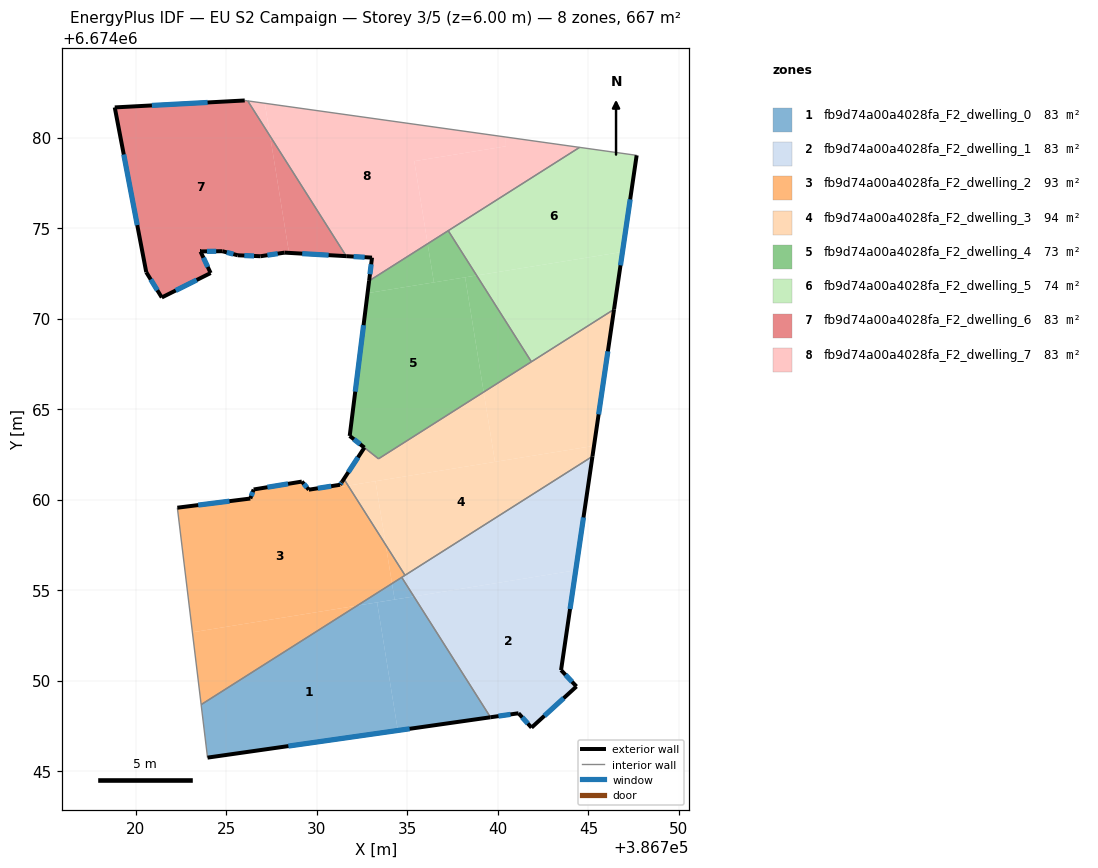
=== STOREY PLAN SPEC (per zone: floor XY polygon, exterior-wall plan segments, windows/doors) ===
zone 1: fb9d74a00a4028fa_F2_dwelling_0  (83.3 m²)
  floor: (386733.32, 6674054.32) (386734.47, 6674047.25) (386723.96, 6674045.75) (386723.60, 6674048.67) (386732.22, 6674054.14)
  floor: (386735.35, 6674054.65) (386739.59, 6674047.98) (386734.47, 6674047.25) (386733.32, 6674054.32)
  floor: (386734.15, 6674055.36) (386734.29, 6674054.48) (386732.23, 6674054.14)
  floor: (386734.68, 6674055.71) (386735.35, 6674054.65) (386734.29, 6674054.48) (386734.15, 6674055.36)
  exterior wall: (386723.96, 6674045.75) – (386739.59, 6674047.98)  [15.8 m]
    window: (386728.42, 6674046.38) – (386735.12, 6674047.34)  [8.7 m²]
  interior walls: 3
zone 2: fb9d74a00a4028fa_F2_dwelling_1  (83.3 m²)
  floor: (386744.30, 6674056.10) (386743.49, 6674050.58) (386744.34, 6674049.68) (386741.86, 6674047.40) (386741.14, 6674048.20) (386739.59, 6674047.98) (386735.35, 6674054.65)
  floor: (386745.22, 6674062.39) (386744.30, 6674056.10) (386735.35, 6674054.65) (386734.68, 6674055.71)
  exterior wall: (386744.34, 6674049.68) – (386743.49, 6674050.58)  [1.2 m]
    window: (386744.10, 6674049.94) – (386743.73, 6674050.32)  [0.7 m²]
  exterior wall: (386741.86, 6674047.40) – (386744.34, 6674049.68)  [3.4 m]
    window: (386742.57, 6674048.05) – (386743.63, 6674049.03)  [1.9 m²]
  exterior wall: (386741.14, 6674048.20) – (386741.86, 6674047.40)  [1.1 m]
    window: (386741.34, 6674047.97) – (386741.65, 6674047.63)  [0.6 m²]
  exterior wall: (386739.59, 6674047.98) – (386741.14, 6674048.20)  [1.6 m]
    window: (386740.03, 6674048.04) – (386740.69, 6674048.13)  [0.9 m²]
  exterior wall: (386743.49, 6674050.58) – (386745.22, 6674062.39)  [11.9 m]
    window: (386743.98, 6674053.96) – (386744.73, 6674059.02)  [6.6 m²]
  interior walls: 3
zone 3: fb9d74a00a4028fa_F2_dwelling_2  (93.0 m²)
  floor: (386731.72, 6674060.77) (386733.80, 6674057.49) (386734.15, 6674055.36) (386732.22, 6674054.14) (386723.12, 6674052.67) (386722.29, 6674059.55) (386726.32, 6674060.06) (386726.50, 6674060.56) (386729.16, 6674061.00) (386729.55, 6674060.55) (386731.28, 6674060.82) (386731.20, 6674060.69)
  floor: (386732.22, 6674054.14) (386723.60, 6674048.67) (386723.12, 6674052.67)
  floor: (386731.53, 6674061.07) (386731.72, 6674060.77) (386731.20, 6674060.69) (386731.28, 6674060.83) (386731.38, 6674060.98)
  floor: (386733.80, 6674057.49) (386734.86, 6674055.82) (386734.15, 6674055.36)
  exterior wall: (386726.32, 6674060.06) – (386722.29, 6674059.55)  [4.1 m]
    window: (386725.17, 6674059.92) – (386723.44, 6674059.70)  [2.2 m²]
  exterior wall: (386726.50, 6674060.56) – (386726.32, 6674060.06)  [0.5 m]
    window: (386726.45, 6674060.42) – (386726.37, 6674060.20)  [0.3 m²]
  exterior wall: (386729.16, 6674061.00) – (386726.50, 6674060.56)  [2.7 m]
    window: (386728.40, 6674060.87) – (386727.26, 6674060.69)  [1.5 m²]
  exterior wall: (386729.55, 6674060.55) – (386729.16, 6674061.00)  [0.6 m]
    window: (386729.44, 6674060.68) – (386729.28, 6674060.87)  [0.3 m²]
  exterior wall: (386731.28, 6674060.82) – (386729.55, 6674060.55)  [1.7 m]
    window: (386730.79, 6674060.74) – (386730.05, 6674060.63)  [1.0 m²]
  exterior wall: (386731.38, 6674060.97) – (386731.28, 6674060.82)  [0.2 m]
    window: (386731.35, 6674060.93) – (386731.31, 6674060.87)  [0.1 m²]
  interior walls: 5
zone 4: fb9d74a00a4028fa_F2_dwelling_3  (94.1 m²)
  floor: (386745.31, 6674062.97) (386745.22, 6674062.39) (386734.86, 6674055.82) (386733.80, 6674057.49) (386733.23, 6674061.02)
  floor: (386733.23, 6674061.02) (386733.80, 6674057.49) (386731.72, 6674060.77)
  floor: (386746.41, 6674070.51) (386745.31, 6674062.97) (386739.84, 6674062.09) (386739.21, 6674065.94)
  floor: (386739.21, 6674065.94) (386739.84, 6674062.09) (386731.72, 6674060.77) (386731.53, 6674061.07) (386731.38, 6674060.98) (386732.62, 6674062.87) (386733.40, 6674062.26)
  exterior wall: (386745.22, 6674062.39) – (386746.41, 6674070.51)  [8.2 m]
    window: (386745.56, 6674064.71) – (386746.07, 6674068.19)  [4.5 m²]
  exterior wall: (386732.62, 6674062.88) – (386731.38, 6674060.97)  [2.3 m]
    window: (386732.27, 6674062.33) – (386731.73, 6674061.52)  [1.3 m²]
  interior walls: 6
zone 5: fb9d74a00a4028fa_F2_dwelling_4  (72.6 m²)
  floor: (386738.19, 6674072.28) (386739.21, 6674065.94) (386733.40, 6674062.26) (386731.81, 6674063.52) (386732.80, 6674071.41)
  floor: (386738.82, 6674072.38) (386741.85, 6674067.62) (386739.21, 6674065.94) (386738.19, 6674072.28)
  floor: (386736.12, 6674074.14) (386736.46, 6674072.00) (386732.80, 6674071.41) (386732.88, 6674072.09)
  floor: (386737.25, 6674074.86) (386738.82, 6674072.38) (386736.46, 6674072.00) (386736.12, 6674074.14)
  exterior wall: (386732.88, 6674072.09) – (386731.81, 6674063.52)  [8.6 m]
    window: (386732.58, 6674069.64) – (386732.12, 6674065.97)  [4.8 m²]
  exterior wall: (386731.81, 6674063.52) – (386732.62, 6674062.87)  [1.0 m]
    window: (386732.04, 6674063.33) – (386732.39, 6674063.06)  [0.6 m²]
  interior walls: 4
zone 6: fb9d74a00a4028fa_F2_dwelling_5  (73.7 m²)
  floor: (386746.88, 6674073.69) (386746.41, 6674070.51) (386741.85, 6674067.62) (386738.82, 6674072.38)
  floor: (386747.66, 6674079.02) (386746.88, 6674073.69) (386738.82, 6674072.38) (386737.25, 6674074.86) (386744.51, 6674079.46)
  exterior wall: (386746.41, 6674070.51) – (386747.66, 6674079.02)  [8.6 m]
    window: (386746.77, 6674072.94) – (386747.31, 6674076.59)  [4.7 m²]
  interior walls: 4
zone 7: fb9d74a00a4028fa_F2_dwelling_6  (83.3 m²)
  floor: (386727.41, 6674080.08) (386728.46, 6674073.63) (386728.21, 6674073.65) (386726.88, 6674073.45) (386725.63, 6674073.50) (386724.77, 6674073.73) (386723.57, 6674073.71) (386724.13, 6674072.52) (386721.43, 6674071.17) (386720.57, 6674072.57) (386718.83, 6674081.67) (386726.01, 6674082.05) (386726.18, 6674082.03)
  floor: (386727.41, 6674080.08) (386731.62, 6674073.45) (386728.46, 6674073.63)
  exterior wall: (386724.77, 6674073.73) – (386725.63, 6674073.50)  [0.9 m]
    window: (386725.02, 6674073.66) – (386725.38, 6674073.56)  [0.5 m²]
  exterior wall: (386723.58, 6674073.71) – (386724.77, 6674073.73)  [1.2 m]
    window: (386723.92, 6674073.72) – (386724.43, 6674073.72)  [0.7 m²]
  exterior wall: (386723.57, 6674073.71) – (386723.58, 6674073.71)  [0.0 m]
  exterior wall: (386724.13, 6674072.52) – (386723.57, 6674073.70)  [1.3 m]
    window: (386723.97, 6674072.86) – (386723.73, 6674073.37)  [0.7 m²]
  exterior wall: (386721.43, 6674071.17) – (386724.13, 6674072.52)  [3.0 m]
    window: (386722.20, 6674071.56) – (386723.35, 6674072.13)  [1.7 m²]
  exterior wall: (386720.57, 6674072.57) – (386721.43, 6674071.17)  [1.6 m]
    window: (386720.81, 6674072.17) – (386721.18, 6674071.57)  [0.9 m²]
  exterior wall: (386718.83, 6674081.67) – (386720.57, 6674072.57)  [9.3 m]
    window: (386719.33, 6674079.07) – (386720.07, 6674075.17)  [5.1 m²]
  exterior wall: (386726.01, 6674082.05) – (386718.83, 6674081.67)  [7.2 m]
    window: (386723.96, 6674081.94) – (386720.88, 6674081.78)  [4.0 m²]
  exterior wall: (386728.21, 6674073.65) – (386731.62, 6674073.45)  [3.4 m]
    window: (386729.19, 6674073.59) – (386730.65, 6674073.51)  [1.9 m²]
  exterior wall: (386726.88, 6674073.45) – (386728.21, 6674073.65)  [1.3 m]
    window: (386727.26, 6674073.50) – (386727.83, 6674073.59)  [0.7 m²]
  exterior wall: (386725.63, 6674073.50) – (386726.88, 6674073.45)  [1.3 m]
    window: (386725.99, 6674073.49) – (386726.53, 6674073.46)  [0.7 m²]
  interior walls: 2
zone 8: fb9d74a00a4028fa_F2_dwelling_7  (83.3 m²)
  floor: (386744.51, 6674079.46) (386736.12, 6674074.14) (386735.38, 6674078.70) (386740.44, 6674079.52) (386740.44, 6674080.03)
  floor: (386740.44, 6674080.03) (386740.44, 6674079.52) (386735.38, 6674078.70) (386736.12, 6674074.14) (386732.88, 6674072.09) (386733.04, 6674073.37) (386731.62, 6674073.45) (386727.41, 6674080.08) (386727.12, 6674081.90)
  floor: (386727.12, 6674081.90) (386727.41, 6674080.08) (386726.18, 6674082.03)
  exterior wall: (386733.04, 6674073.37) – (386732.88, 6674072.09)  [1.3 m]
    window: (386733.00, 6674073.00) – (386732.93, 6674072.45)  [0.7 m²]
  exterior wall: (386731.62, 6674073.45) – (386733.04, 6674073.37)  [1.4 m]
    window: (386732.03, 6674073.43) – (386732.64, 6674073.39)  [0.8 m²]
  interior walls: 4

=== DERIVED (storey summary) ===
Building: EU S2 Campaign
Storey: 3 of 5  (floor level z = 6.00 m)
Storey gross floor area: 666.7 m²
Zones on this storey: 8
  - fb9d74a00a4028fa_F2_dwelling_0: floor 83.3 m²; exterior wall 15.8 m (47.4 m²); 1 window(s) 8.7 m²; WWR 18.4%
  - fb9d74a00a4028fa_F2_dwelling_1: floor 83.3 m²; exterior wall 19.2 m (57.5 m²); 5 window(s) 10.6 m²; WWR 18.4%
  - fb9d74a00a4028fa_F2_dwelling_2: floor 93.0 m²; exterior wall 9.8 m (29.5 m²); 6 window(s) 5.4 m²; WWR 18.4%
  - fb9d74a00a4028fa_F2_dwelling_3: floor 94.1 m²; exterior wall 10.5 m (31.4 m²); 2 window(s) 5.8 m²; WWR 18.4%
  - fb9d74a00a4028fa_F2_dwelling_4: floor 72.6 m²; exterior wall 9.7 m (29.0 m²); 2 window(s) 5.3 m²; WWR 18.4%
  - fb9d74a00a4028fa_F2_dwelling_5: floor 73.7 m²; exterior wall 8.6 m (25.8 m²); 1 window(s) 4.7 m²; WWR 18.4%
  - fb9d74a00a4028fa_F2_dwelling_6: floor 83.3 m²; exterior wall 30.5 m (91.6 m²); 10 window(s) 16.8 m²; WWR 18.4%
  - fb9d74a00a4028fa_F2_dwelling_7: floor 83.3 m²; exterior wall 2.7 m (8.2 m²); 2 window(s) 1.5 m²; WWR 18.4%
Zone adjacency (shared interzone walls):
  - fb9d74a00a4028fa_F2_dwelling_0 ↔ fb9d74a00a4028fa_F2_dwelling_1
  - fb9d74a00a4028fa_F2_dwelling_0 ↔ fb9d74a00a4028fa_F2_dwelling_2
  - fb9d74a00a4028fa_F2_dwelling_1 ↔ fb9d74a00a4028fa_F2_dwelling_2
  - fb9d74a00a4028fa_F2_dwelling_1 ↔ fb9d74a00a4028fa_F2_dwelling_3
  - fb9d74a00a4028fa_F2_dwelling_2 ↔ fb9d74a00a4028fa_F2_dwelling_3
  - fb9d74a00a4028fa_F2_dwelling_3 ↔ fb9d74a00a4028fa_F2_dwelling_4
  - fb9d74a00a4028fa_F2_dwelling_3 ↔ fb9d74a00a4028fa_F2_dwelling_5
  - fb9d74a00a4028fa_F2_dwelling_4 ↔ fb9d74a00a4028fa_F2_dwelling_5
  - fb9d74a00a4028fa_F2_dwelling_4 ↔ fb9d74a00a4028fa_F2_dwelling_7
  - fb9d74a00a4028fa_F2_dwelling_5 ↔ fb9d74a00a4028fa_F2_dwelling_7
  - fb9d74a00a4028fa_F2_dwelling_6 ↔ fb9d74a00a4028fa_F2_dwelling_7